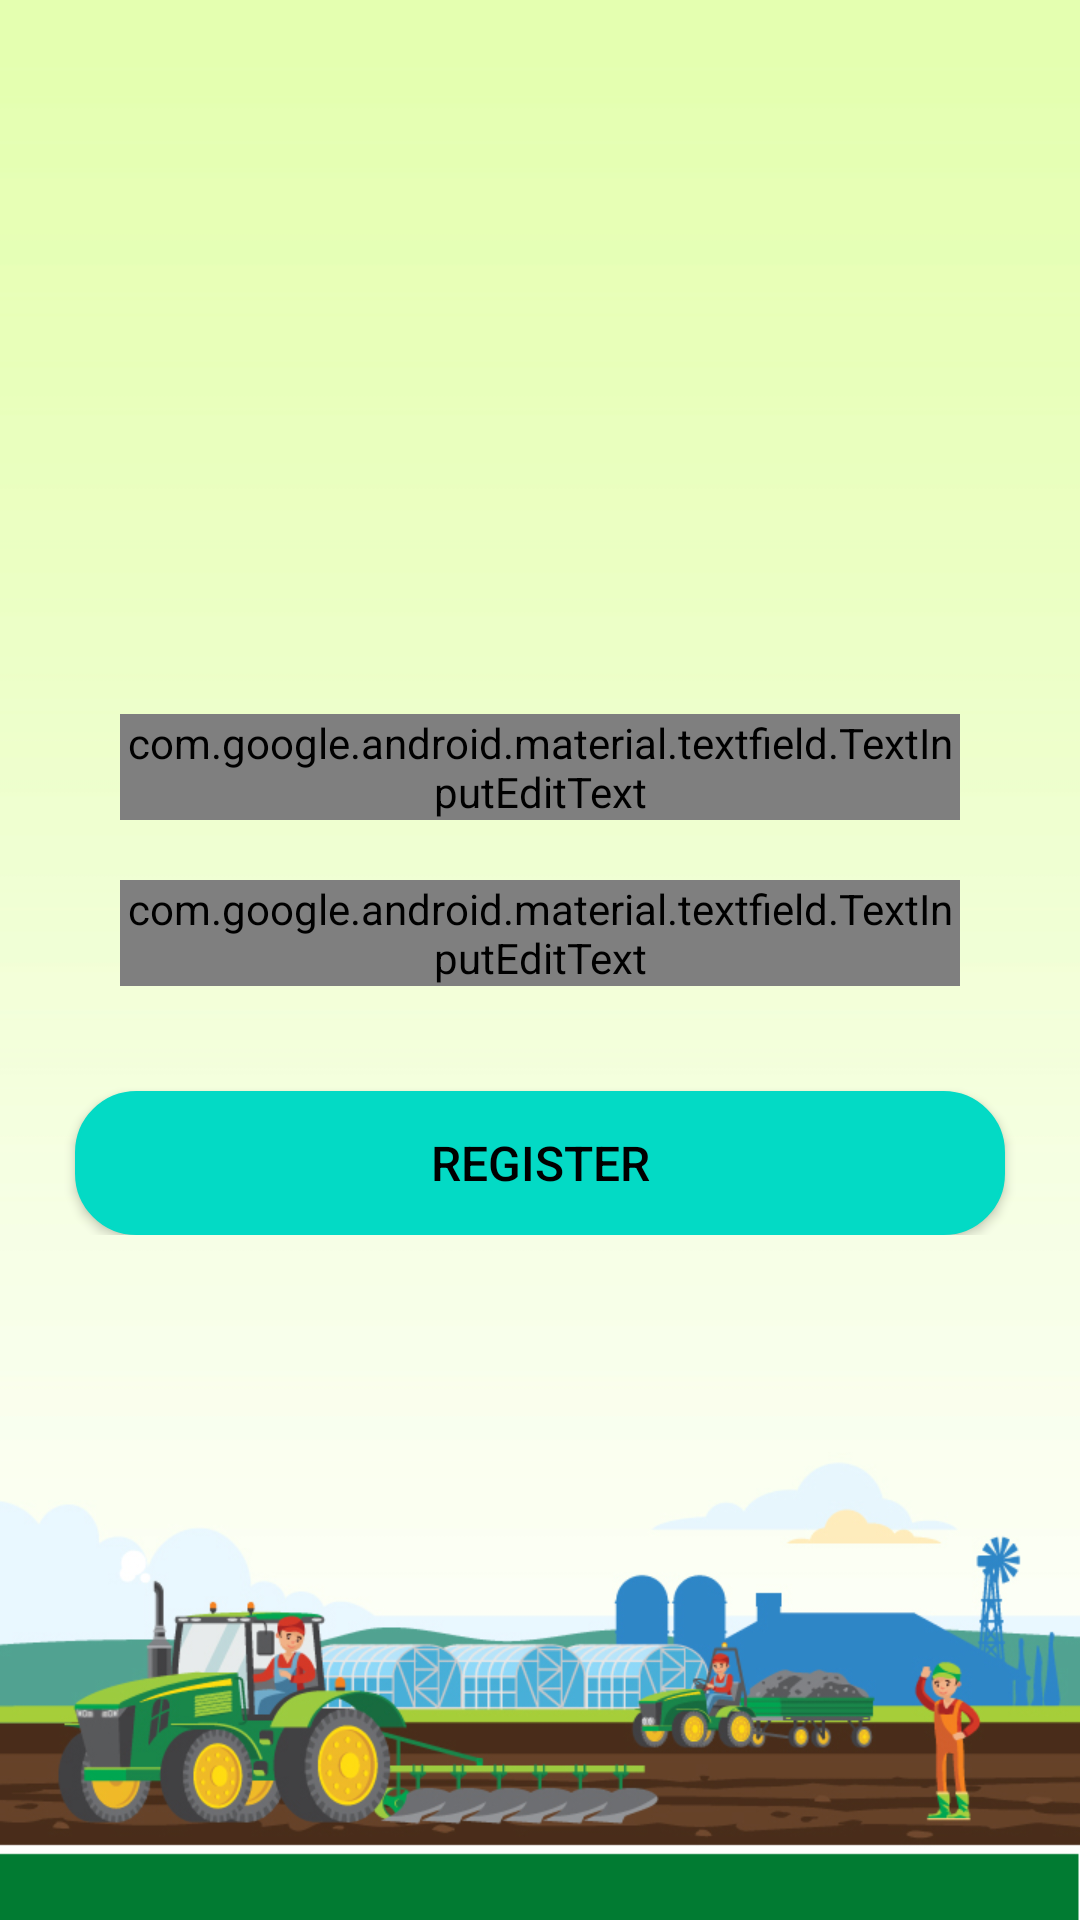

Layout XML and referenced resources for this Android screen:
<!-- AndroidManifest.xml: application theme Theme.CMR_App -->
<!-- res/layout/activity_register.xml -->
<?xml version="1.0" encoding="utf-8"?>
<RelativeLayout xmlns:android="http://schemas.android.com/apk/res/android"
    xmlns:tools="http://schemas.android.com/tools"
    android:layout_width="match_parent"
    android:layout_height="match_parent"
    android:orientation="vertical"
    tools:context=".view.RegisterActivity"
    android:background="@drawable/login">


    <LinearLayout android:layout_width="match_parent"
        android:layout_height="wrap_content"
        android:orientation="vertical"
        android:layout_centerInParent="true">

        <RelativeLayout
            android:layout_width="match_parent"
            android:layout_height="wrap_content"
            android:visibility="gone">

            <ImageView
                android:id="@+id/imageView"
                android:layout_width="150dp"
                android:layout_height="73dp"
                android:layout_centerInParent="true"
                android:layout_marginTop="100dp"
                android:src="@drawable/mahyco_grow_logo" />
        </RelativeLayout>

        <LinearLayout
            android:layout_width="match_parent"
            android:layout_height="wrap_content"
            android:orientation="horizontal">


            <com.google.android.material.textfield.TextInputLayout
                style="@style/Widget.MaterialComponents.TextInputLayout.OutlinedBox"
                android:layout_width="match_parent"
                android:layout_height="wrap_content"
                android:layout_marginRight="@dimen/dp_30"
                android:layout_marginLeft="@dimen/dp_30"
                android:hint="@string/enter_emp_code"
                android:padding="10dp">

                <com.google.android.material.textfield.TextInputEditText
                    android:id="@+id/edt_emp_code_rg"
                    android:layout_width="match_parent"
                    android:layout_height="wrap_content"
                    android:inputType="number"
                    android:maxLength="12"
                    android:singleLine="true"
                    android:text=""
                    android:textColor="@drawable/edit_text_selector"
                    android:textSize="16sp" />
            </com.google.android.material.textfield.TextInputLayout>
        </LinearLayout>

        <LinearLayout
            android:layout_width="match_parent"
            android:layout_height="wrap_content"
            android:orientation="horizontal">


            <com.google.android.material.textfield.TextInputLayout
                style="@style/Widget.MaterialComponents.TextInputLayout.OutlinedBox"
                android:layout_width="match_parent"
                android:layout_height="wrap_content"
                android:layout_marginRight="@dimen/dp_30"
                android:layout_marginLeft="@dimen/dp_30"
                android:hint="@string/enter_pass_set"
                android:padding="10dp">

                <com.google.android.material.textfield.TextInputEditText
                    android:id="@+id/edt_password_rg"
                    android:layout_width="match_parent"
                    android:layout_height="wrap_content"
                    android:inputType="textEmailAddress"
                    android:maxLength="15"
                    android:singleLine="true"
                    android:text=""
                    android:textColor="@drawable/edit_text_selector"
                    android:textSize="16sp" />
            </com.google.android.material.textfield.TextInputLayout>
        </LinearLayout>

        <RelativeLayout
            android:layout_width="match_parent"
            android:layout_height="wrap_content"
            android:layout_gravity="center_horizontal">

            <android.widget.Button
                android:id="@+id/btn_register"
                android:layout_width="match_parent"
                android:layout_height="wrap_content"
                android:layout_marginLeft="25dp"
                android:layout_marginTop="25dp"
                android:layout_marginRight="25dp"
                android:background="@drawable/border_btn"
                android:padding="@dimen/btn_padding"
                android:text="@string/register_rg"
                android:textColor="@color/black"
                android:textSize="@dimen/sp_16"
                android:textStyle="normal" />

        </RelativeLayout>

    </LinearLayout>

    <include
        android:id="@+id/llProgressBar"
        layout="@layout/layout_progressbar_with_text"
        android:visibility="gone" />

</RelativeLayout>
<!-- res/layout/layout_progressbar_with_text.xml (included above) -->
<?xml version="1.0" encoding="utf-8"?>
<LinearLayout
    xmlns:android="http://schemas.android.com/apk/res/android"
    android:gravity="center"
    android:orientation="vertical"
    android:background="#CCFFFFFF"
    android:clickable="true"
    android:layout_width="match_parent"
    android:layout_height="match_parent">

    <ProgressBar
        android:id="@+id/progressBar"
        android:layout_width="wrap_content"
        android:layout_height="wrap_content"/>

    <TextView
        android:id="@+id/pbText"
        android:layout_width="wrap_content"
        android:layout_height="wrap_content"
        android:textStyle="bold"
        android:gravity="center"
        android:textColor="@color/colorPrimary"
        android:layout_marginTop="10dp"
        android:text="Please wait ..."/>

</LinearLayout>
<!-- resources referenced by this layout -->
<resources>
  <dimen name="btn_padding">7dp</dimen>
  <dimen name="dp_30">30dp</dimen>
  <dimen name="sp_16">16sp</dimen>
  <!-- drawable border_btn (drawable) -->
  <?xml version="1.0" encoding="utf-8"?>
  <shape xmlns:android="http://schemas.android.com/apk/res/android">
  
      
      <solid android:color="@color/colorAccent" />
  
      
      <stroke android:width="1dp" android:color="@color/colorAccent" />
  
      
      <corners android:radius="@dimen/dp_20" />
  
  </shape>
  <!-- drawable login: jpg bitmap (drawable, 208044 bytes) -->
  <!-- drawable mahyco_grow_logo: png bitmap (drawable-v24, 13334 bytes) -->
  <string name="enter_emp_code">Enter Employee Code</string>
  <string name="enter_pass_set">Set Password</string>
  <string name="register_rg">Register</string>
  <style name="Theme.CMR_App" parent="Theme.MaterialComponents.DayNight.DarkActionBar">
          
          <item name="colorPrimary">@color/colorPrimary</item>
          <item name="colorPrimaryVariant">@color/colorPrimaryDark</item>
          <item name="colorOnPrimary">@color/white</item>
          <item name="android:forceDarkAllowed">false</item>
  
          
          <item name="colorSecondary">@color/colorAccent_light</item>
          <item name="colorSecondaryVariant">@color/colorAccent</item>
          <item name="colorOnSecondary">@color/black</item>
          
          <item name="android:statusBarColor" tools:targetApi="l">?attr/colorPrimaryVariant</item>
          
          
          
      </style>
  <dimen name="dp_20">20dp</dimen>
  <!-- not gathered from this repository: default colours our renderer supplied (Android Studio template values) -->
  <color name="black">#FF000000</color>
  <color name="white">#FFFFFFFF</color>
  <color name="colorPrimary">#FF6200EE</color>
  <color name="colorPrimaryDark">#FF3700B3</color>
  <color name="colorAccent">#FF03DAC5</color>
</resources>
